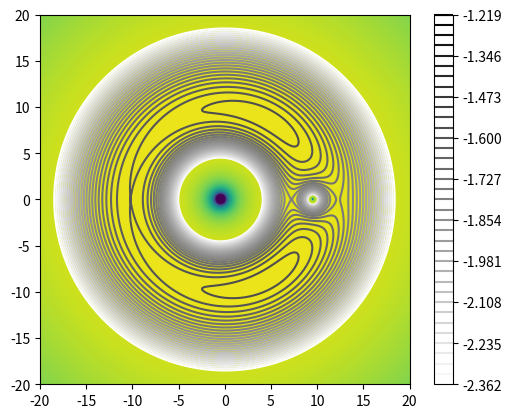

Reproduce this figure in Python.
import numpy as np
import matplotlib.pyplot as plt

#Set these
M1 = 10
M2 = 0.5
G = 1
a = 10

R1=M2/(M1+M2)*a
R2=M1/(M1+M2)*a
Omega = (G*(M1+M2)/a**3)**0.5

dims=((-20.0,20.0),(-20.0,20.0))
N=401

xs=np.linspace(*dims[0],N)
ys=np.linspace(*dims[1],N)

x,y = np.meshgrid(xs,ys)

#Position from array indices
pos = lambda x,y:(x*(dims[0][1]-dims[0][0])/xs.shape[0]+dims[0][0],y*(dims[1][1]-dims[1][0])/ys.shape[0]+dims[1][0])

#Potential
U = lambda x,y:-G*M1/((x+R1)**2+y**2)**0.5-G*M2/((x-R2)**2+y**2)**0.5-Omega**2*(x**2+y**2)/2
arr = U(x,y)

#Calculate L1-3
L_points=[]
for i in range(1,N-1):
    if U(xs[i],0)>=U(xs[i-1],0) and U(xs[i],0)>U(xs[i+1],0):
        L_points+=[(i*(dims[0][1]-dims[0][0])/xs.shape[0]+dims[0][0],0)]
#Reorder
L_points = [L_points[i] for i in [1,2,0]]
#Add L4 and L5
L4=pos(*(np.unravel_index(np.argmax(arr),arr.shape)[::-1]))
L_points+=[L4, (L4[0],-L4[1])]

#This is for finding the best possible contour division
L1L3potdiff=U(*L_points[2])-U(*L_points[0])
contourn = 0
eps = 0.001
besteps=1e10
for i in range(1,15):
    L2=(U(*L_points[1])-U(*L_points[0]))/L1L3potdiff
    if abs(L2-int(L2*i)/i)<besteps:
        contourn=i+1
        besteps=abs(L2-int(L2*i)/i)
        if besteps<eps: break

print(f"Lagrange points: {L_points}")

plt.imshow(arr, vmin=-20.0, vmax=-1.0, extent=[*dims[0],*dims[1]])
plt.contour(x,y,arr,np.linspace(U(*L_points[0])-L1L3potdiff*3, U(*L_points[2])+L1L3potdiff*2,contourn*6-5), cmap='binary')
plt.colorbar()
plt.show()
